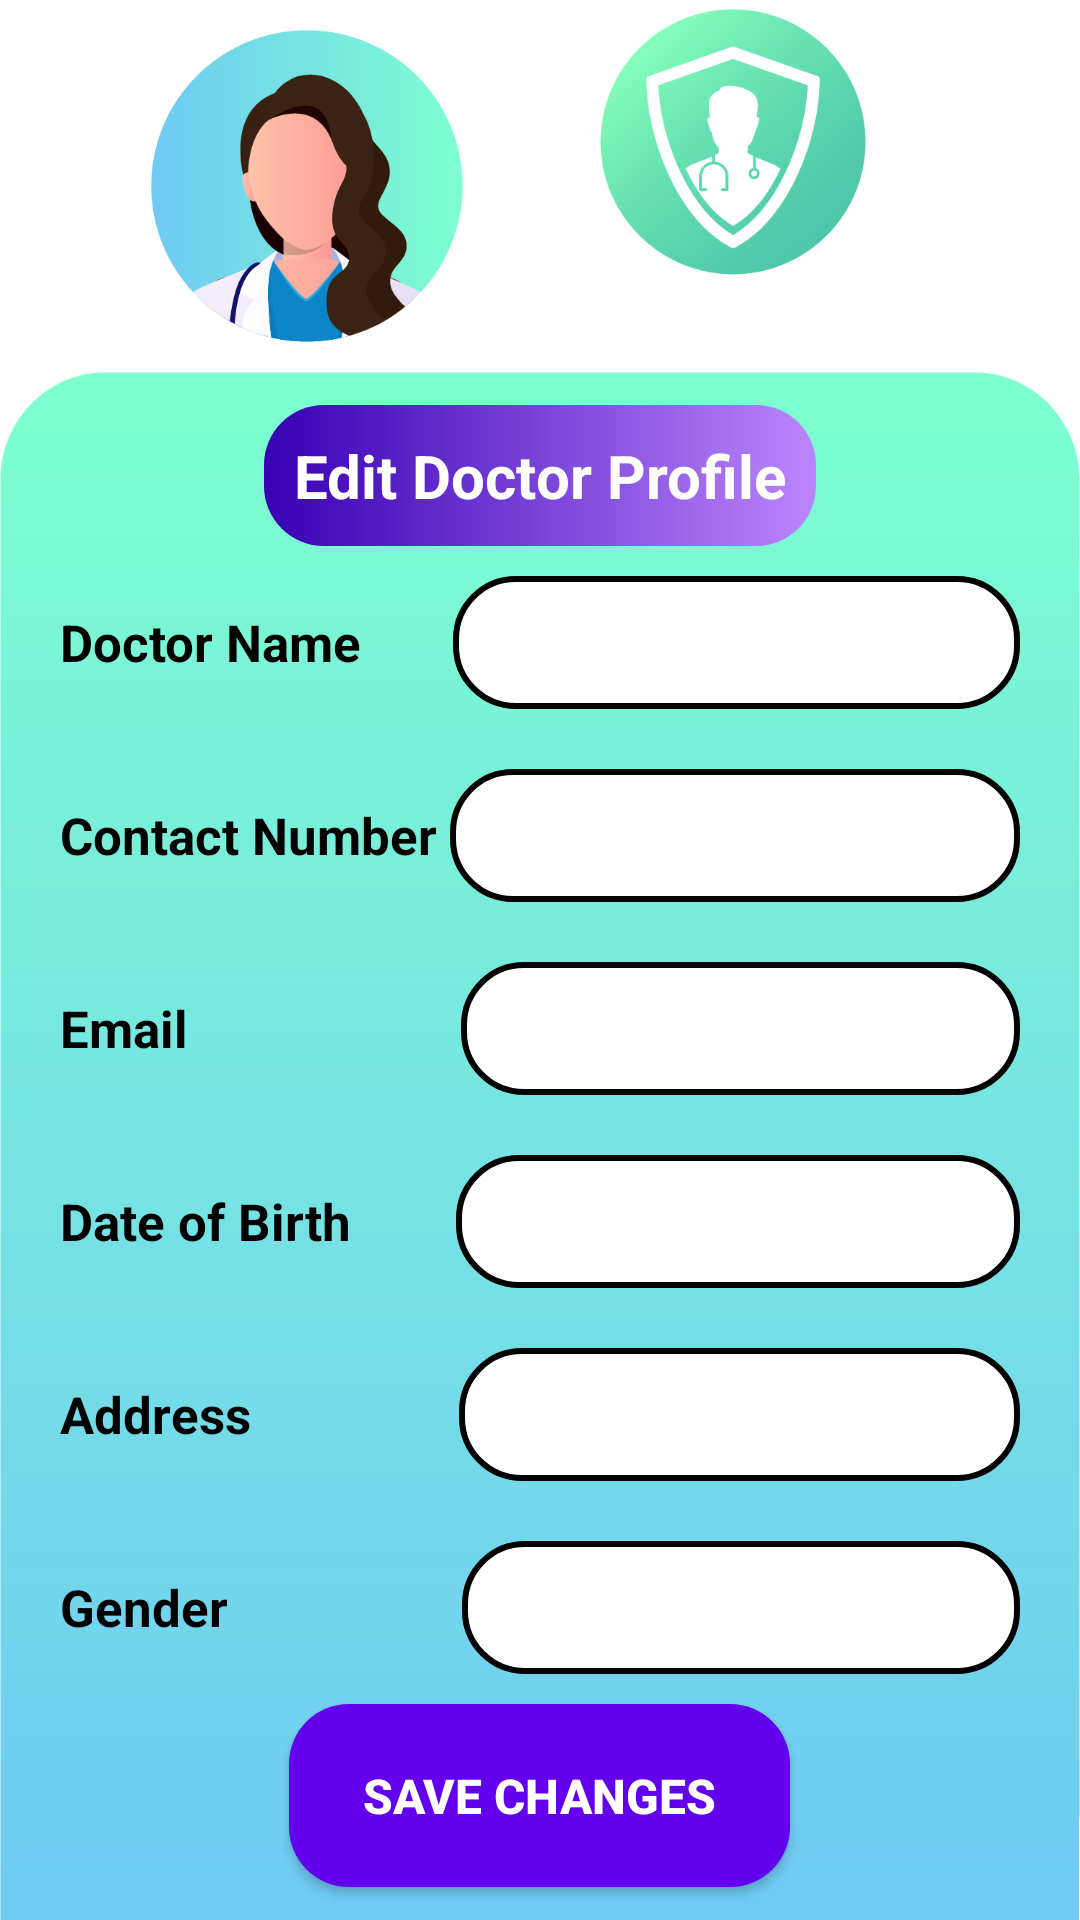

Layout XML and referenced resources for this Android screen:
<!-- AndroidManifest.xml: application theme Theme.DoctorApp -->
<!-- res/layout/activity_doctor_edit_profile.xml -->
<?xml version="1.0" encoding="utf-8"?>
<LinearLayout xmlns:android="http://schemas.android.com/apk/res/android"
    xmlns:app="http://schemas.android.com/apk/res-auto"
    xmlns:tools="http://schemas.android.com/tools"
    android:layout_width="match_parent"
    android:layout_height="match_parent"
    android:background="@drawable/_st_back"
    tools:context=".doctorEditProfile"
    android:orientation="vertical">

    <LinearLayout
        android:layout_width="match_parent"
        android:layout_height="wrap_content"
        android:orientation="horizontal"
        android:gravity="center">

        <ImageView
            android:layout_width="124dp"
            android:layout_height="124dp"
            android:src="@drawable/doca"
            android:padding="10dp"/>

        <ImageView
            android:layout_width="150dp"
            android:layout_height="124dp"
            android:layout_marginLeft="5dp"
            android:onClick="vieHome"
            android:padding="3dp"
            app:srcCompat="@drawable/logo" />
    </LinearLayout>

    <LinearLayout

        android:layout_width="match_parent"
        android:layout_height="wrap_content"
        android:background="@drawable/sign_as_doc1"
        android:orientation="vertical"
        android:gravity="center">
        <TextView
            android:layout_width="wrap_content"
            android:layout_height="wrap_content"
            android:background="@drawable/text_view"
            android:padding="10dp"
            android:text="Edit Doctor Profile"
            android:textColor="#FFFFFF"
            android:textSize="20sp"
            android:textStyle="bold"/>


        <LinearLayout
            android:layout_width="match_parent"
            android:layout_height="wrap_content"
            android:orientation="horizontal"
            android:gravity="center"
            android:layout_marginLeft="20dp"
            android:layout_marginRight="20dp"
            android:layout_marginTop="10dp"
            android:layout_marginBottom="10dp">
            <TextView
                android:layout_width="wrap_content"
                android:layout_height="wrap_content"
                android:text="Doctor Name       "
                android:textAlignment="textStart"
                android:textColor="@color/black"
                android:textStyle="bold"
                android:textSize="17sp"/>

            <TextView
                android:id="@+id/docEditName"
                android:layout_width="match_parent"
                android:layout_height="wrap_content"
                android:padding="10dp"
                android:background="@drawable/edit_text"
                android:textAlignment="textEnd"
                android:textSize="18sp" />

        </LinearLayout>

        <LinearLayout
            android:layout_width="match_parent"
            android:layout_height="wrap_content"
            android:orientation="horizontal"
            android:layout_marginLeft="20dp"
            android:layout_marginRight="20dp"
            android:layout_marginTop="10dp"
            android:layout_marginBottom="10dp"
            android:gravity="center">
            <TextView
                android:layout_width="wrap_content"
                android:layout_height="wrap_content"
                android:text="Contact Number "
                android:textAlignment="textStart"
                android:textColor="@color/black"
                android:textStyle="bold"
                android:textSize="17sp"/>
            <EditText

                android:id="@+id/docEditPhone"
                android:layout_width="match_parent"
                android:layout_height="wrap_content"
                android:textAlignment="textEnd"
                android:background="@drawable/edit_text"
                android:padding="10dp"
                android:textSize="18sp" />
        </LinearLayout>

        <LinearLayout
            android:layout_width="match_parent"
            android:layout_height="wrap_content"
            android:orientation="horizontal"
            android:layout_marginLeft="20dp"
            android:layout_marginRight="20dp"
            android:layout_marginTop="10dp"
            android:layout_marginBottom="10dp"
            android:gravity="center">
            <TextView
                android:layout_width="wrap_content"
                android:layout_height="wrap_content"
                android:text="Email                     "
                android:textColor="@color/black"
                android:textAlignment="textStart"
                android:textStyle="bold"
                android:textSize="17sp"/>
            <EditText

                android:id="@+id/docEditEmail"
                android:layout_width="match_parent"
                android:padding="10dp"
                android:background="@drawable/edit_text"
                android:layout_height="wrap_content"
                android:textAlignment="textEnd"
                android:textSize="18sp"/>
        </LinearLayout>

        <LinearLayout
            android:layout_width="match_parent"
            android:layout_height="wrap_content"
            android:orientation="horizontal"
            android:layout_marginLeft="20dp"
            android:layout_marginRight="20dp"
            android:layout_marginTop="10dp"
            android:layout_marginBottom="10dp"
            android:gravity="center">
            <TextView
                android:layout_width="wrap_content"
                android:layout_height="wrap_content"
                android:text="Date of Birth        "
                android:textAlignment="textStart"
                android:textColor="@color/black"
                android:textStyle="bold"
                android:textSize="17sp"/>
            <EditText

                android:id="@+id/docEditDOB"
                android:layout_width="match_parent"
                android:padding="10dp"
                android:background="@drawable/edit_text"
                android:layout_height="wrap_content"
                android:textAlignment="textEnd"
                android:textSize="18sp"/>

        </LinearLayout>
        <LinearLayout
            android:layout_width="match_parent"
            android:layout_height="wrap_content"
            android:orientation="horizontal"
            android:layout_marginLeft="20dp"
            android:layout_marginRight="20dp"
            android:layout_marginTop="10dp"
            android:layout_marginBottom="10dp"
            android:gravity="center">
            <TextView
                android:layout_width="wrap_content"
                android:layout_height="wrap_content"
                android:text="Address                "
                android:textColor="@color/black"
                android:textAlignment="textStart"
                android:textStyle="bold"
                android:textSize="17sp"/>
            <EditText

                android:id="@+id/docEditAddress"
                android:layout_width="match_parent"
                android:padding="10dp"
                android:background="@drawable/edit_text"
                android:layout_height="wrap_content"
                android:textAlignment="textEnd"
                android:textSize="18sp" />

        </LinearLayout>

        <LinearLayout
            android:layout_width="match_parent"
            android:layout_height="wrap_content"
            android:orientation="horizontal"
            android:layout_marginLeft="20dp"
            android:layout_marginRight="20dp"
            android:layout_marginTop="10dp"
            android:layout_marginBottom="10dp"
            android:gravity="center">
            <TextView
                android:layout_width="wrap_content"
                android:layout_height="wrap_content"
                android:text="Gender                  "
                android:textColor="@color/black"
                android:textStyle="bold"
                android:textAlignment="textStart"
                android:textSize="17sp"/>
            <EditText

                android:id="@+id/docEditGender"
                android:layout_width="match_parent"
                android:padding="10dp"
                android:background="@drawable/edit_text"
                android:layout_height="wrap_content"
                android:textAlignment="textEnd"
                android:textSize="18sp"/>
        </LinearLayout>

        <Button
            android:id="@+id/docEditSave"
            android:layout_width="167dp"
            android:layout_height="61dp"
            android:background="@drawable/button_dr"
            android:text="@string/saveBtn"
            android:textColor="@color/white"
            android:textSize="16sp"
            android:textStyle="bold"
            app:backgroundTint="@color/purple_500" />


    </LinearLayout>



</LinearLayout>
<!-- resources referenced by this layout -->
<resources>
  <color name="black">#FF000000</color>
  <color name="purple_500">#FF6200EE</color>
  <color name="white">#FFFFFFFF</color>
  <!-- drawable button_dr (drawable) -->
  <?xml version="1.0" encoding="utf-8"?>
  <shape xmlns:android="http://schemas.android.com/apk/res/android">
  <solid android:color="@color/black"/>
      <gradient android:startColor="@color/black" android:endColor="@color/white"/>
      <corners android:radius="20dp"/>
  </shape>
  <!-- drawable doca: png bitmap (drawable, 25602 bytes) -->
  <!-- drawable edit_text (drawable) -->
  <?xml version="1.0" encoding="utf-8"?>
  <shape xmlns:android="http://schemas.android.com/apk/res/android">
  
      <corners android:radius="20dp"/>
      <stroke android:color="@color/black" android:width="2dp" />
      <solid android:color="@color/white"/>
  </shape>
  <!-- drawable logo: png bitmap (drawable-v24, 31594 bytes) -->
  <!-- drawable sign_as_doc1: png bitmap (drawable, 14551 bytes) -->
  <!-- drawable text_view (drawable) -->
  <?xml version="1.0" encoding="utf-8"?>
  <shape xmlns:android="http://schemas.android.com/apk/res/android">
      <corners android:radius="20dp"/>
      <gradient android:startColor="@color/purple_700" android:endColor="@color/purple_200"/>
  </shape>
  <string name="saveBtn">Save Changes</string>
  <style name="Theme.DoctorApp" parent="Theme.MaterialComponents.DayNight.NoActionBar">
          
          <item name="colorPrimary">@color/purple_500</item>
          <item name="colorPrimaryVariant">@color/purple_700</item>
          <item name="colorOnPrimary">@color/white</item>
          
          <item name="colorSecondary">@color/teal_200</item>
          <item name="colorSecondaryVariant">@color/teal_700</item>
          <item name="colorOnSecondary">@color/black</item>
          
          <item name="android:statusBarColor" tools:targetApi="l">?attr/colorPrimaryVariant</item>
          
      </style>
  <color name="purple_700">#FF3700B3</color>
  <color name="purple_200">#FFBB86FC</color>
  <color name="teal_200">#FF03DAC5</color>
  <color name="teal_700">#FF018786</color>
</resources>
